Labelled photos from "data", an image-classification folder in SumitSharma2210/Image-Classification-using-pythorch. The possible labels are: coin 1, coin 10, coin 2, coin 5.

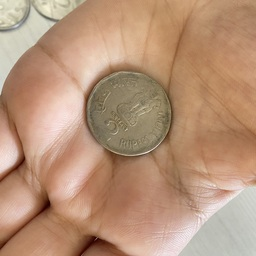
Label: coin 2

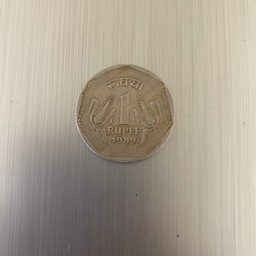
Label: coin 1

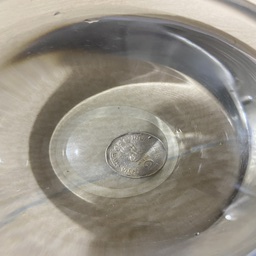
Label: coin 2

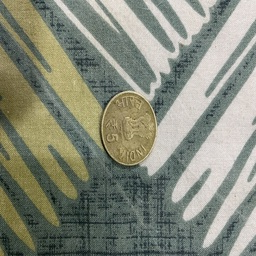
Label: coin 5

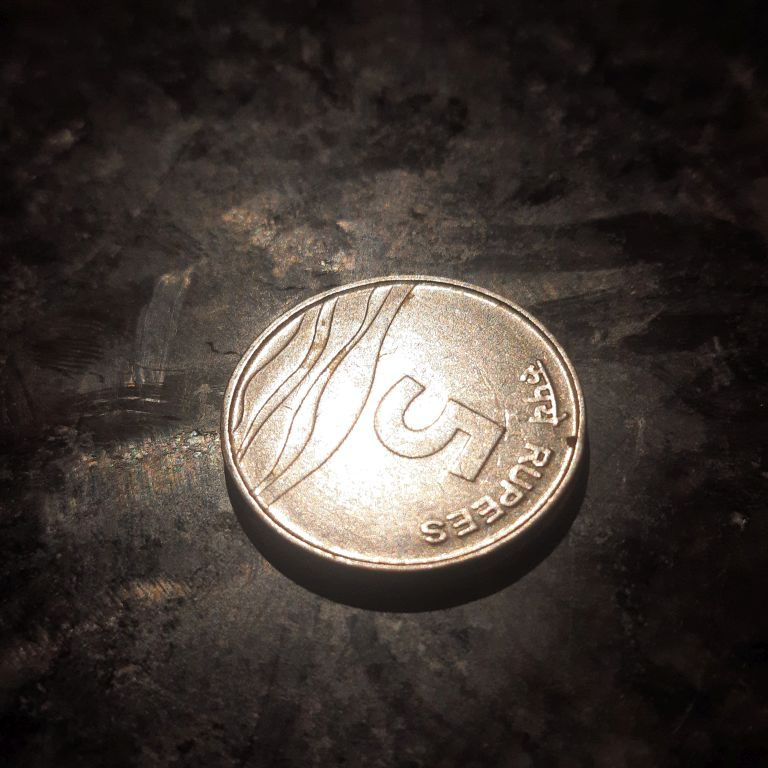
Label: coin 5

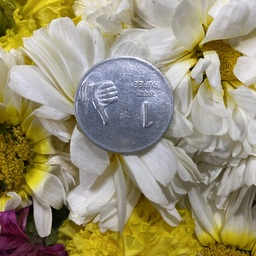
Label: coin 1
